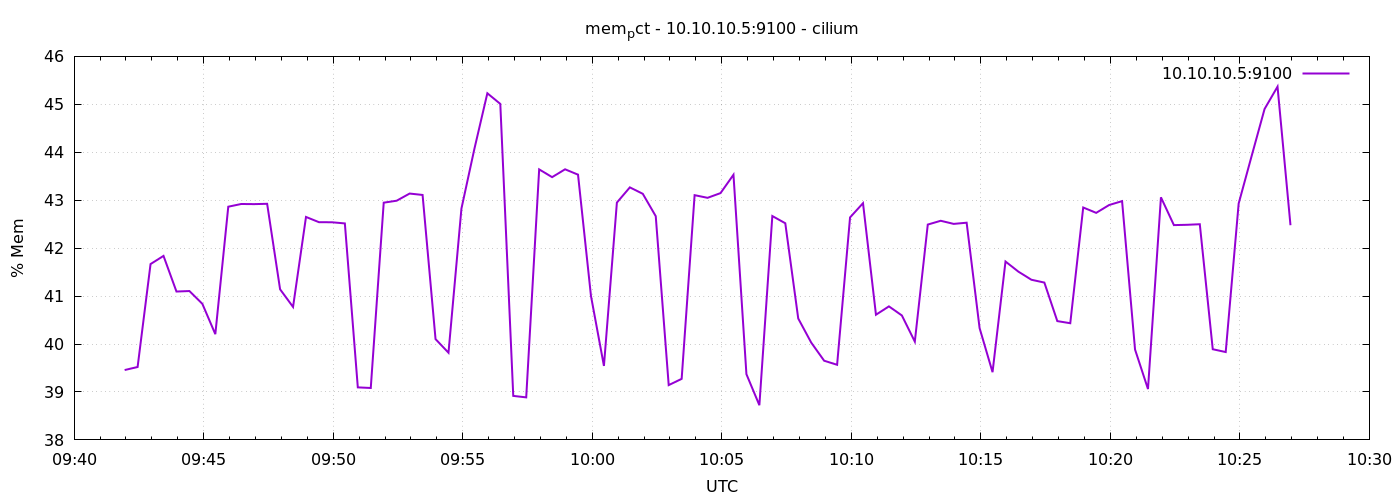

Source data for this figure (header and first rows):
1776937317	39.457752906498285
1776937347	39.52
1776937377	41.67
1776937407	41.84
1776937437	41.09
1776937467	41.11
1776937497	40.84
1776937527	40.21
1776937557	42.86
1776937587	42.92
1776937617	42.92
1776937647	42.93
1776937677	41.14
1776937707	40.77
1776937737	42.65
1776937767	42.54
1776937797	42.54
1776937827	42.52
1776937857	39.1
1776937887	39.08
1776937917	42.95
1776937947	42.99
1776937977	43.14
1776938007	43.11
1776938037	40.1
1776938067	39.82
1776938097	42.83
1776938127	44.07
1776938157	45.23
1776938187	45.01
1776938217	38.92
1776938247	38.89
1776938277	43.64
1776938307	43.48
1776938337	43.64
1776938367	43.53
1776938397	41
1776938427	39.54
1776938457	42.95
1776938487	43.27
1776938517	43.13
1776938547	42.67
1776938577	39.14
1776938607	39.27
1776938637	43.11
1776938667	43.05
1776938697	43.15
1776938727	43.53
1776938757	39.37
1776938787	38.72
1776938817	42.67
1776938847	42.52
1776938877	40.53
1776938907	40.03
1776938937	39.65
1776938967	39.57
1776938997	42.64
1776939027	42.94
1776939057	40.61
1776939087	40.79
1776939117	40.6
... 30 more rows
